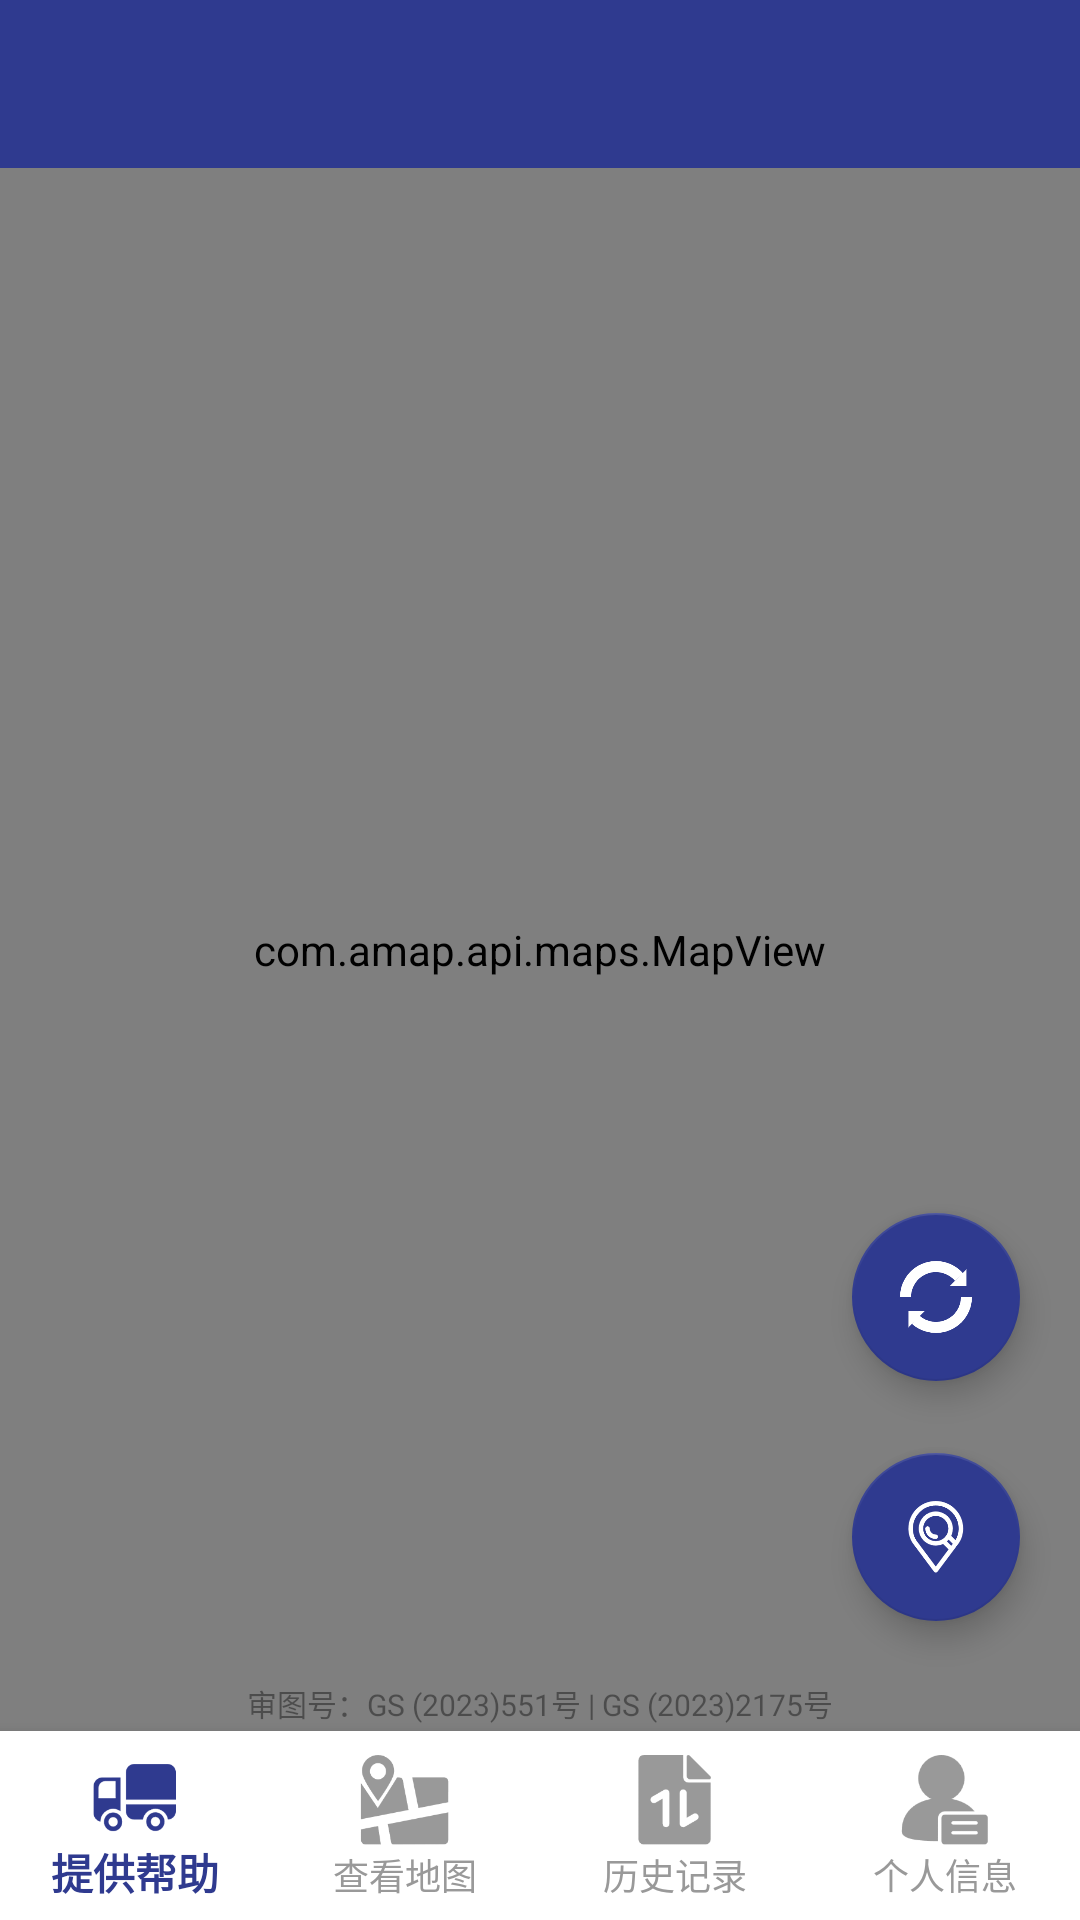

Here is an Android app screen rendered from its layout file. Give the layout XML and the strings, colors and styles it references.
<!-- AndroidManifest.xml: application theme Theme.SonicEyes -->
<!-- res/layout/volunteer_home.xml -->
<androidx.constraintlayout.widget.ConstraintLayout
    xmlns:android="http://schemas.android.com/apk/res/android"
    xmlns:app="http://schemas.android.com/apk/res-auto"
    xmlns:tools="http://schemas.android.com/tools"
    android:layout_width="match_parent"
    android:layout_height="match_parent">

    
    <include
        android:id="@+id/toolbar"
        layout="@layout/toolbar"
        app:layout_constraintTop_toTopOf="parent"
        app:layout_constraintStart_toStartOf="parent"
        app:layout_constraintEnd_toEndOf="parent" />

    
    <com.amap.api.maps.MapView
        android:id="@+id/mapView"
        android:layout_width="0dp"
        android:layout_height="0dp"
        app:layout_constraintTop_toBottomOf="@id/toolbar"
        app:layout_constraintBottom_toTopOf="@id/bottom_navigation"
        app:layout_constraintStart_toStartOf="parent"
        app:layout_constraintEnd_toEndOf="parent" />

    
    <TextView
        android:id="@+id/Censorship"
        android:layout_width="wrap_content"
        android:layout_height="wrap_content"
        android:text="审图号：GS (2023)551号 | GS (2023)2175号"
        android:textSize="10sp"
        android:textColor="#66000000"
        app:layout_constraintBottom_toTopOf="@id/bottom_navigation"
        app:layout_constraintEnd_toEndOf="parent"
        app:layout_constraintStart_toStartOf="parent"
        android:layout_marginBottom="2dp"/>

    
    <com.google.android.material.bottomnavigation.BottomNavigationView
        android:id="@+id/bottom_navigation"
        android:layout_width="match_parent"
        android:layout_height="63dp"
        android:background="@color/white"
        app:itemIconTint="@color/nav_item_color"
        app:itemTextColor="@color/nav_item_color"
        app:labelVisibilityMode="labeled"
        app:menu="@menu/bottom_nav_menu"
        app:itemIconSize="30dp"
        app:layout_constraintBottom_toBottomOf="parent"
        app:layout_constraintStart_toStartOf="parent"
        app:layout_constraintEnd_toEndOf="parent" />

    
    <com.google.android.material.floatingactionbutton.FloatingActionButton
        android:id="@+id/button_refresh"
        android:layout_width="wrap_content"
        android:layout_height="wrap_content"
        android:layout_marginEnd="20dp"
        android:layout_marginBottom="100dp"
        android:contentDescription="刷新"
        android:src="@mipmap/refresh2"
        app:backgroundTint="@color/defaultblue"
        app:tint="@android:color/white"
        app:layout_constraintBottom_toTopOf="@id/Censorship"
        app:layout_constraintEnd_toEndOf="parent" />

    
    <com.google.android.material.floatingactionbutton.FloatingActionButton
        android:id="@+id/button_locate"
        android:layout_width="wrap_content"
        android:layout_height="wrap_content"
        android:layout_marginEnd="20dp"
        android:layout_marginBottom="20dp"
        android:contentDescription="定位到自己"
        android:src="@mipmap/ic_mylocation"
        app:backgroundTint="@color/defaultblue"
        app:tint="@android:color/white"
        app:layout_constraintBottom_toTopOf="@id/Censorship"
        app:layout_constraintEnd_toEndOf="parent" />



</androidx.constraintlayout.widget.ConstraintLayout>
<!-- res/layout/toolbar.xml (included above) -->
<?xml version="1.0" encoding="utf-8"?>
<androidx.appcompat.widget.Toolbar xmlns:android="http://schemas.android.com/apk/res/android"
    xmlns:app="http://schemas.android.com/apk/res-auto"
    android:id="@+id/toolbar"
    android:layout_width="match_parent"
    android:layout_height="?attr/actionBarSize"
    android:background= "@color/primary"
    app:popupTheme="@style/ThemeOverlay.AppCompat.Light"
    app:theme="@style/ThemeOverlay.AppCompat.Dark.ActionBar" />
<!-- resources referenced by this layout -->
<resources>
  <color name="defaultblue">#2F3A8F</color>
  <color name="primary">#2F3A8F</color>
  <color name="white">#FFFFFFFF</color>
  <!-- mipmap ic_mylocation: png bitmap (mipmap-hdpi, 4315 bytes) -->
  <!-- mipmap refresh2: png bitmap (mipmap-hdpi, 6798 bytes) -->
  <style name="Theme.SonicEyes" parent="Base.Theme.SonicEyes" />
  <style name="Base.Theme.SonicEyes" parent="Theme.MaterialComponents.DayNight.NoActionBar.Bridge">
          
          
      </style>
</resources>
